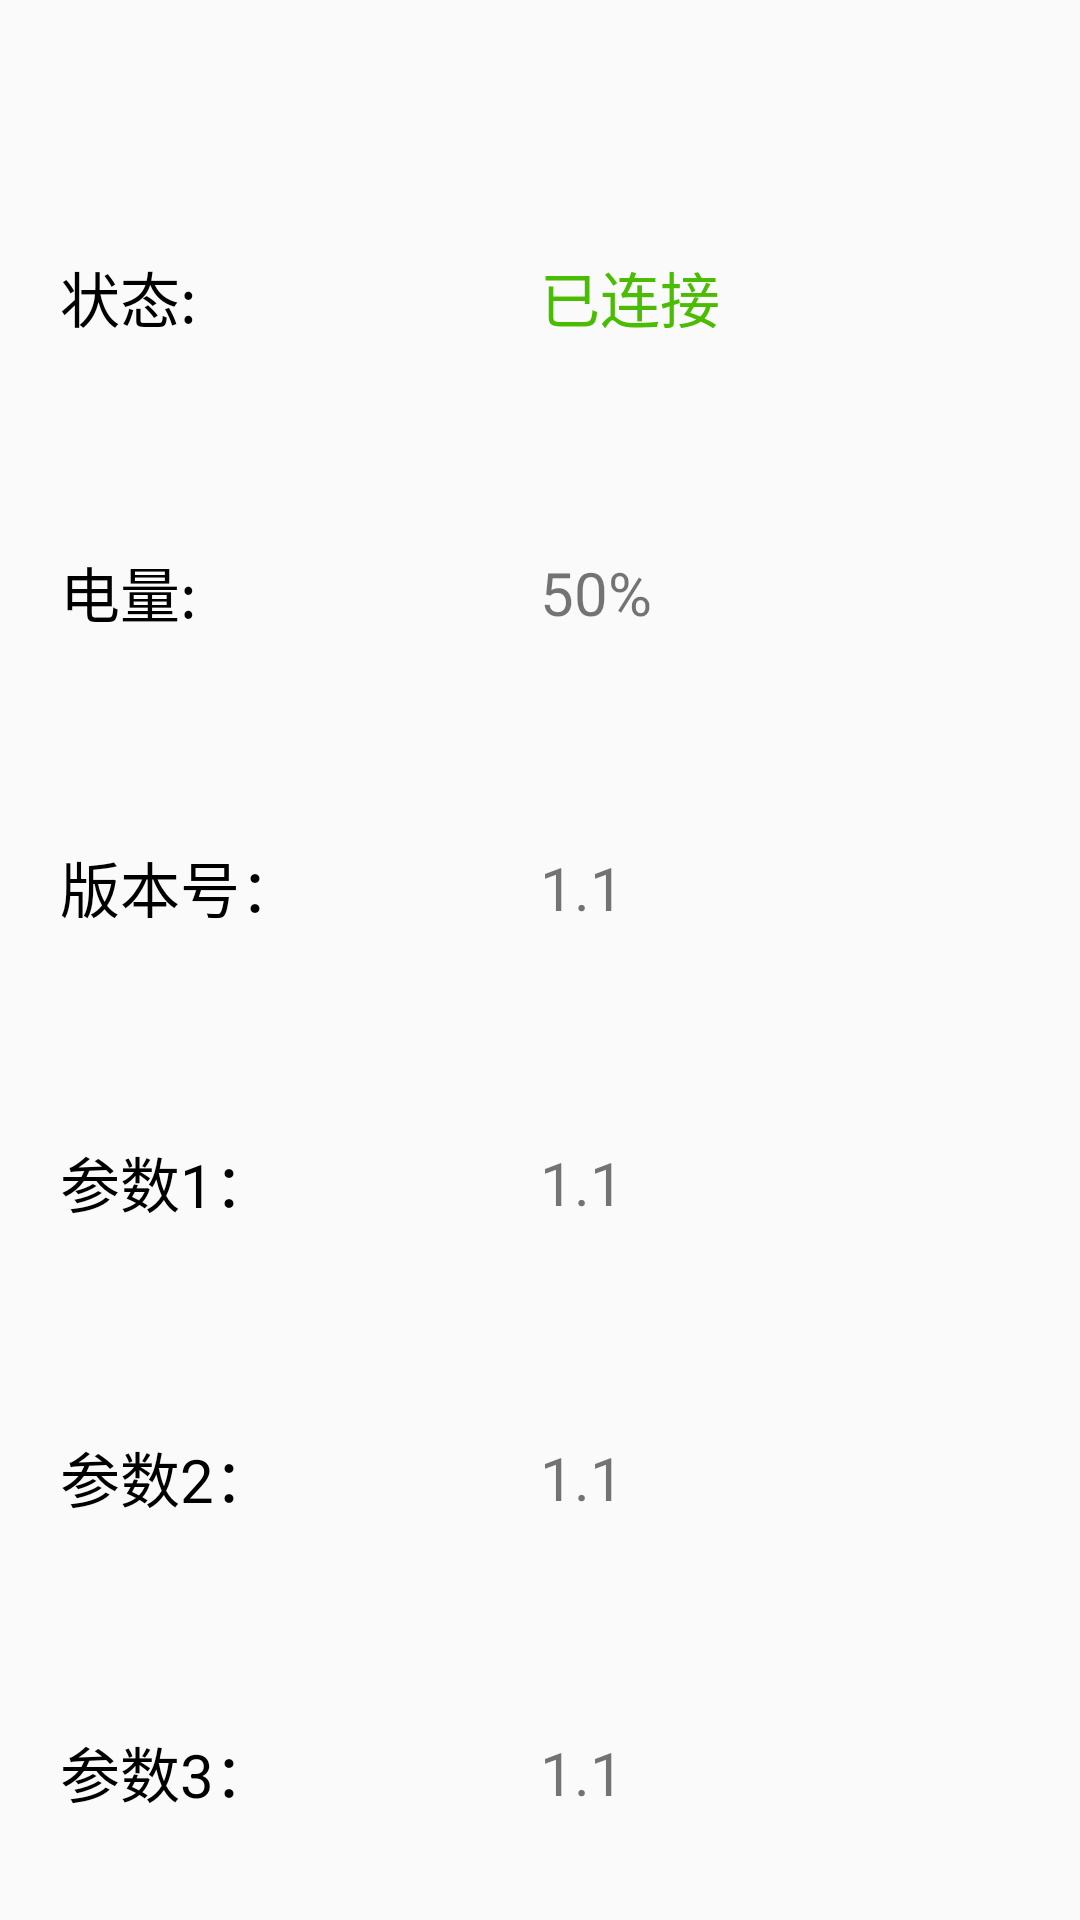

Produce the Android XML layout that renders to this screen, including the resource entries it uses.
<!-- AndroidManifest.xml: activity theme AppTheme.NoActionBar -->
<!-- res/layout/activity_sensor_info.xml -->
<?xml version="1.0" encoding="utf-8"?>
<android.support.design.widget.CoordinatorLayout xmlns:android="http://schemas.android.com/apk/res/android"
    xmlns:app="http://schemas.android.com/apk/res-auto"
    xmlns:tools="http://schemas.android.com/tools"
    android:layout_width="match_parent"
    android:layout_height="match_parent"
    android:fitsSystemWindows="true"
    android:id="@+id/sensor_info_container"
    tools:context="com.example.luyan.dhdiagnosis.UI.Activity.SensorInfoActivity">

    <include layout="@layout/content_sensor_info" />

</android.support.design.widget.CoordinatorLayout>
<!-- res/layout/content_sensor_info.xml (included above) -->
<?xml version="1.0" encoding="utf-8"?>
<LinearLayout xmlns:android="http://schemas.android.com/apk/res/android"
    xmlns:app="http://schemas.android.com/apk/res-auto"
    xmlns:tools="http://schemas.android.com/tools"
    android:layout_width="match_parent"
    android:layout_height="match_parent"
    android:layout_marginTop="50dp"
    android:orientation="vertical"
    app:layout_behavior="@string/appbar_scrolling_view_behavior"
    tools:context="com.example.luyan.dhdiagnosis.UI.Activity.SensorInfoActivity"
    tools:showIn="@layout/activity_sensor_info">

    <LinearLayout
        android:layout_width="match_parent"
        android:layout_height="match_parent"
        android:layout_weight="1">

        <TextView
            android:layout_width="match_parent"
            android:layout_height="wrap_content"
            android:layout_gravity="center"
            android:layout_marginLeft="20dp"
            android:text="状态:"
            android:textSize="20dp"
            android:textColor="#000000"
            android:layout_weight="1"/>

        <TextView
            android:id="@+id/sensor_statue"
            android:layout_width="match_parent"
            android:layout_height="wrap_content"
            android:layout_gravity="center"
            android:text="已连接"
            android:textSize="20dp"
            android:textColor="#4ABC02"
            android:layout_weight="1"/>

    </LinearLayout>

    <LinearLayout
        android:layout_width="match_parent"
        android:layout_height="match_parent"
        android:layout_weight="1">

        <TextView
            android:layout_width="match_parent"
            android:layout_height="wrap_content"
            android:layout_gravity="center"
            android:layout_marginLeft="20dp"
            android:text="电量:"
            android:textSize="20dp"
            android:textColor="#000000"
            android:layout_weight="1"/>

        <TextView
            android:id="@+id/senor_battery"
            android:layout_width="match_parent"
            android:layout_height="wrap_content"
            android:layout_gravity="center"
            android:text="50%"
            android:textSize="20dp"
            android:layout_weight="1"/>

    </LinearLayout>

    <LinearLayout
        android:layout_width="match_parent"
        android:layout_height="match_parent"
        android:layout_weight="1">
        <TextView
            android:layout_width="match_parent"
            android:layout_height="wrap_content"
            android:layout_gravity="center"
            android:layout_marginLeft="20dp"
            android:text="版本号："
            android:textSize="20dp"
            android:textColor="#000000"
            android:layout_weight="1"/>

        <TextView
            android:id="@+id/sensor_version"
            android:layout_width="match_parent"
            android:layout_height="wrap_content"
            android:layout_gravity="center"
            android:text="1.1"
            android:textSize="20dp"
            android:layout_weight="1"/>
    </LinearLayout>

    <LinearLayout
        android:layout_width="match_parent"
        android:layout_height="match_parent"
        android:layout_weight="1">
        <TextView
            android:layout_width="match_parent"
            android:layout_height="wrap_content"
            android:layout_gravity="center"
            android:layout_marginLeft="20dp"
            android:text="参数1："
            android:textSize="20dp"
            android:textColor="#000000"
            android:layout_weight="1"/>

        <TextView
            android:id="@+id/param_1"
            android:layout_width="match_parent"
            android:layout_height="wrap_content"
            android:layout_gravity="center"
            android:text="1.1"
            android:textSize="20dp"
            android:layout_weight="1"/>
    </LinearLayout>

    <LinearLayout
        android:layout_width="match_parent"
        android:layout_height="match_parent"
        android:layout_weight="1">
        <TextView
            android:layout_width="match_parent"
            android:layout_height="wrap_content"
            android:layout_gravity="center"
            android:layout_marginLeft="20dp"
            android:text="参数2："
            android:textSize="20dp"
            android:textColor="#000000"
            android:layout_weight="1"/>

        <TextView
            android:id="@+id/param_2"
            android:layout_width="match_parent"
            android:layout_height="wrap_content"
            android:layout_gravity="center"
            android:text="1.1"
            android:textSize="20dp"
            android:layout_weight="1"/>
    </LinearLayout>

    <LinearLayout
        android:layout_width="match_parent"
        android:layout_height="match_parent"
        android:layout_weight="1">
        <TextView
            android:layout_width="match_parent"
            android:layout_height="wrap_content"
            android:layout_gravity="center"
            android:layout_marginLeft="20dp"
            android:text="参数3："
            android:textSize="20dp"
            android:textColor="#000000"
            android:layout_weight="1"/>

        <TextView
            android:id="@+id/param_3"
            android:layout_width="match_parent"
            android:layout_height="wrap_content"
            android:layout_gravity="center"
            android:text="1.1"
            android:textSize="20dp"
            android:layout_weight="1"/>
    </LinearLayout>

</LinearLayout>
<!-- resources referenced by this layout -->
<resources>
  <style name="AppTheme.NoActionBar">
          <item name="windowActionBar">false</item>
          <item name="windowNoTitle">true</item>
      </style>
</resources>
